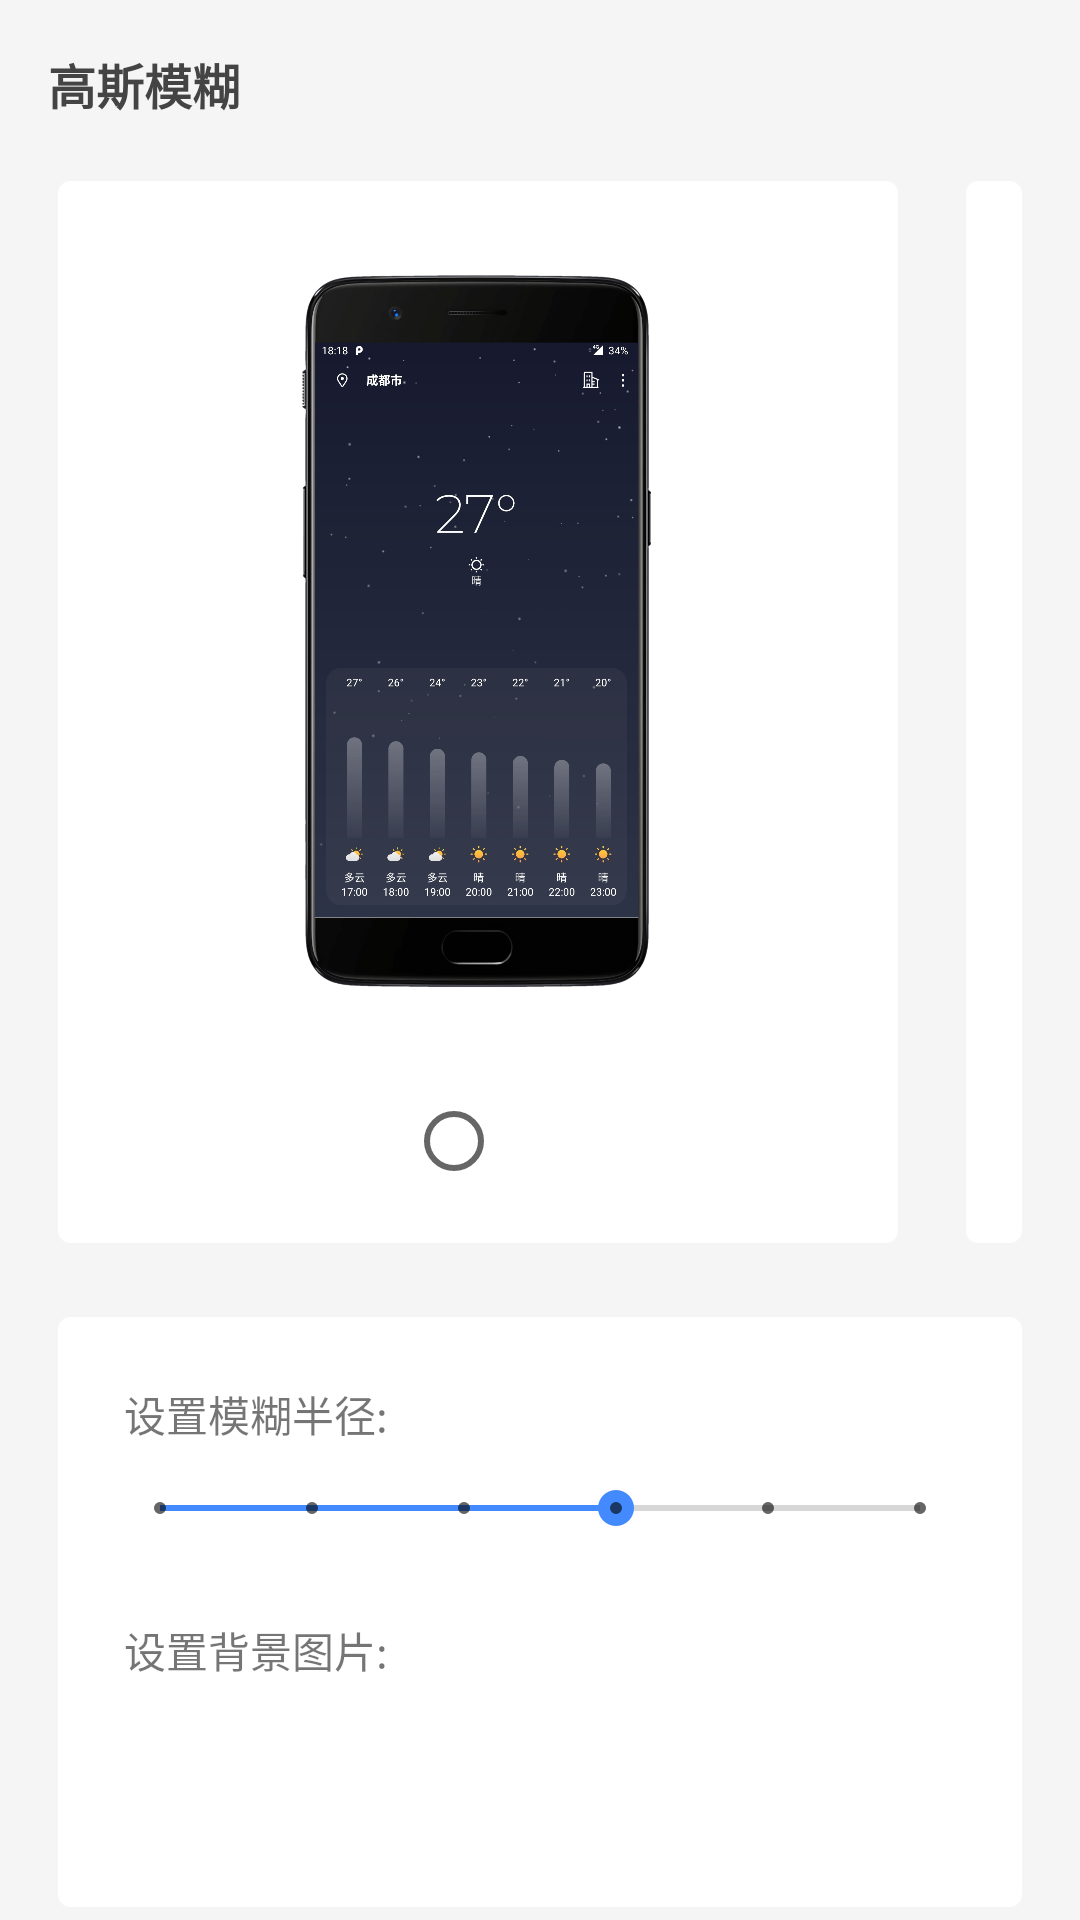

The Android layout XML behind this screen, and the referenced resources:
<!-- AndroidManifest.xml: activity theme AppTheme.NoActionBar -->
<!-- res/layout/activity_blur_set.xml -->
<?xml version="1.0" encoding="utf-8"?>
<LinearLayout xmlns:android="http://schemas.android.com/apk/res/android"
    xmlns:app="http://schemas.android.com/apk/res-auto"
    xmlns:tools="http://schemas.android.com/tools"
    android:layout_width="match_parent"
    android:layout_height="match_parent"
    android:background="@color/color_background"
    android:orientation="vertical"
    tools:context=".activity.BlurSetActivity">

    <com.google.android.material.appbar.AppBarLayout
        android:id="@+id/app_bar"
        android:layout_width="match_parent"
        android:layout_height="wrap_content"
        android:fitsSystemWindows="true"
        android:theme="@style/AppTheme.AppBarOverlay"
        app:elevation="0dp">

        <androidx.appcompat.widget.Toolbar
            android:id="@+id/toolbar"
            android:layout_width="match_parent"
            android:layout_height="?attr/actionBarSize"
            app:popupTheme="@style/AppTheme.PopupOverlay" >

            <TextView
                android:layout_width="wrap_content"
                android:layout_height="wrap_content"
                android:textSize="16sp"
                android:textStyle="bold"
                android:textColor="#444444"
                android:text="@string/act_text_blur"/>

        </androidx.appcompat.widget.Toolbar>

    </com.google.android.material.appbar.AppBarLayout>

    <LinearLayout
        android:layout_width="match_parent"
        android:layout_height="wrap_content"
        android:orientation="horizontal"
        android:gravity="center">

        <androidx.cardview.widget.CardView
            android:id="@+id/screenshot_dynamic_card"
            android:layout_weight="1"
            android:layout_marginStart="16dp"
            android:layout_marginEnd="8dp"
            android:layout_width="wrap_content"
            android:layout_height="wrap_content"
            android:foreground="?android:attr/selectableItemBackground"
            app:cardCornerRadius="4dp"
            app:cardElevation="0dp"
            app:cardPreventCornerOverlap="true"
            app:cardUseCompatPadding="true"
            app:contentPadding="10dp">

        <LinearLayout
            android:layout_width="wrap_content"
            android:layout_height="wrap_content"
            android:orientation="vertical"
            android:gravity="center">

        <ImageView
            android:layout_width="wrap_content"
            android:layout_height="280dp"
            android:src="@drawable/screenshot_dynamic"/>

            <RadioButton
                android:id="@+id/screenshot_dynamic_rb"
                android:layout_marginTop="6dp"
                android:layout_width="wrap_content"
                android:layout_height="wrap_content"/>

        </LinearLayout>

        </androidx.cardview.widget.CardView>

        <androidx.cardview.widget.CardView
            android:id="@+id/screenshot_blur_card"
            android:layout_weight="1"
            android:layout_marginEnd="16dp"
            android:layout_marginStart="8dp"
            android:layout_width="wrap_content"
            android:layout_height="wrap_content"
            android:foreground="?android:attr/selectableItemBackground"
            app:cardCornerRadius="4dp"
            app:cardElevation="0dp"
            app:cardPreventCornerOverlap="true"
            app:cardUseCompatPadding="true"
            app:contentPadding="10dp">

        <LinearLayout
            android:layout_width="wrap_content"
            android:layout_height="wrap_content"
            android:orientation="vertical"
            android:gravity="center">

        <ImageView
            android:layout_width="wrap_content"
            android:layout_height="280dp"
            android:src="@drawable/screenshot_blur"/>

            <RadioButton
                android:id="@+id/screenshot_blur_rb"
                android:layout_marginTop="6dp"
                android:layout_width="wrap_content"
                android:layout_height="wrap_content"/>

        </LinearLayout>

        </androidx.cardview.widget.CardView>

    </LinearLayout>

    <androidx.cardview.widget.CardView
        android:layout_width="match_parent"
        android:layout_height="wrap_content"
        android:layout_marginStart="16dp"
        android:layout_marginTop="16dp"
        android:layout_marginEnd="16dp"
        android:foreground="?android:attr/selectableItemBackground"
        android:id="@+id/switch_content_card"
        app:cardCornerRadius="4dp"
        app:cardElevation="0dp"
        app:cardPreventCornerOverlap="true"
        app:cardUseCompatPadding="true"
        app:contentPadding="10dp">

    <LinearLayout
        android:layout_width="match_parent"
        android:layout_height="wrap_content"
        android:gravity="center|start"
        android:padding="12dp"
        android:orientation="vertical">

        <TextView
            android:layout_width="wrap_content"
            android:layout_height="wrap_content"
            android:text="@string/act_text_set_blur_raids"/>

        <SeekBar
            android:id="@+id/blur_seek_bar"
            style="@style/Widget.AppCompat.SeekBar.Discrete"
            android:padding="12dp"
            android:layout_width="match_parent"
            android:layout_height="wrap_content"
            android:max="5"
            android:progress="3" />

        <TextView
            android:layout_marginTop="16dp"
            android:layout_width="wrap_content"
            android:layout_height="wrap_content"
            android:text="@string/act_text_set_blur_image"/>

        <Button
            android:id="@+id/select_image_btn"
            style="?android:attr/borderlessButtonStyle"
            android:layout_marginTop="16dp"
            android:layout_width="match_parent"
            android:layout_height="wrap_content"
            android:background="@drawable/frame_button_shape"
            android:textColor="@color/colorWhite"
            android:text="@string/act_btn_select_image"/>

    </LinearLayout>

    </androidx.cardview.widget.CardView>


</LinearLayout>
<!-- resources referenced by this layout -->
<resources>
  <color name="colorWhite">#FFFFFF</color>
  <color name="color_background">#F5F5F5</color>
  <!-- drawable screenshot_dynamic: jpg bitmap (drawable, 368489 bytes) -->
  <string name="act_btn_select_image">选择图像</string>
  <string name="act_text_blur">高斯模糊</string>
  <string name="act_text_set_blur_image">设置背景图片:</string>
  <string name="act_text_set_blur_raids">设置模糊半径:</string>
  <style name="AppTheme.AppBarOverlay" parent="ThemeOverlay.AppCompat.Dark.ActionBar" />
  <style name="AppTheme.PopupOverlay" parent="ThemeOverlay.AppCompat.Light" />
  <style name="AppTheme.NoActionBar">
          <item name="windowActionBar">false</item>
          <item name="windowNoTitle">true</item>
      </style>
</resources>
